Run: headless pygame with SDL's dummy video driver; simulated clock (each Clock.tick advances the game by its frame time, no real sleeping); random seed 0; keys injected as events and as key.get_pressed() state; no mouse input.
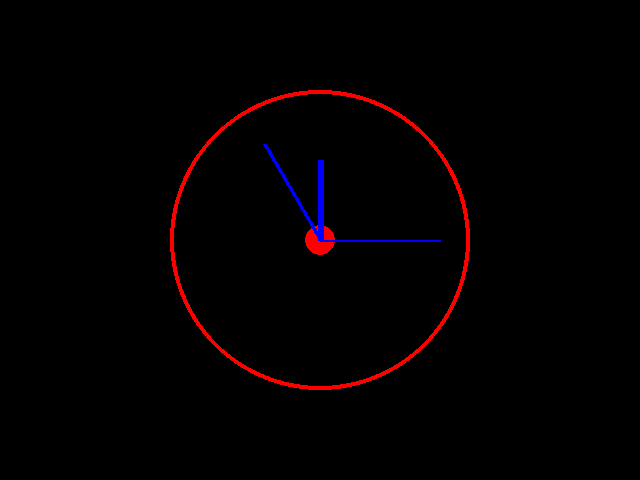
Frame 1 of 4 · flips 1–60 · no input
Frame 2 of 4 · flips 61–180 · tapped SPACE, RETURN · held RIGHT (→), D · screen unchanged from frame 1, image omitted
Frame 3 of 4 · flips 181–300 · held DOWN (↓), S · screen unchanged from frame 2, image omitted
Frame 4 of 4 · flips 301–420 · held LEFT (←), A, UP (↑), W · screen unchanged from frame 3, image omitted

The pygame program that drew these frames:

# TEE RATKAISUSI TÄHÄN:
import pygame
from datetime import datetime
import math

pygame.init()
naytto = pygame.display.set_mode((640, 480))
kello = pygame.time.Clock()
while True:
    for tapahtuma in pygame.event.get():
        if tapahtuma.type == pygame.QUIT:
            exit()
    nyt = datetime.now()
    h = nyt.hour
    m = nyt.minute
    s = nyt.second
    pii = math.pi
    kulma_s = (s/60*pii*2, 120)
    kulma_m = (m/60*pii*2, 110)
    kulma_h = (h/12*pii*2, 80)

    def x(i: float):
        return (320+math.cos(i[0]-math.radians(90))*i[1])

    def y(i: float):
        return (240+math.sin(i[0]-math.radians(90))*i[1])
    naytto.fill((0, 0, 0))
    pygame.draw.ellipse(naytto, (255, 0, 0),
                        (640/2-300/2, 480/2-300/2, 300, 300), 4)
    pygame.draw.circle(naytto, (255, 0, 0), (640/2, 480/2), 15)
    pygame.draw.line(naytto, (0, 0, 255), (640/2, 480/2),
                     (x(kulma_s), y(kulma_s)), 2)
    pygame.draw.line(naytto, (0, 0, 255), (640/2, 480/2),
                     (x(kulma_m), y(kulma_m)), 4)
    pygame.draw.line(naytto, (0, 0, 255), (640/2, 480/2),
                     (x(kulma_h), y(kulma_h)), 6)
    pygame.display.flip()
    kello.tick(60)
